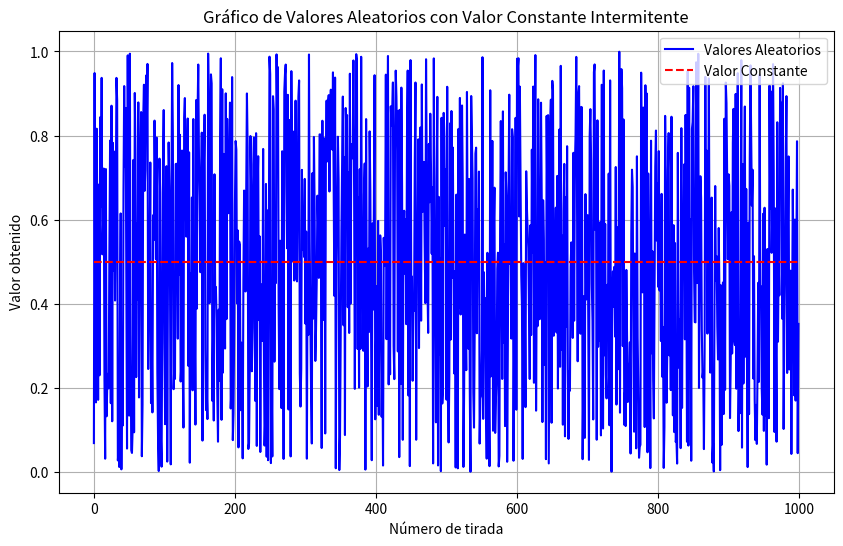

The matplotlib source for this figure:
import random
import matplotlib.pyplot as plt

# Generar 100 valores aleatorios
random_values = [random.random() for _ in range(1000)]

# Generar una serie de valores constantes intermitentes
constant_values = [0.5 for i in range(1000)]

# Crear el gráfico
plt.figure(figsize=(10, 6))
plt.plot(random_values, label='Valores Aleatorios', color='blue')
plt.plot(constant_values, label='Valor Constante', linestyle='--', color='red')
plt.xlabel('Número de tirada')
plt.ylabel('Valor obtenido')
plt.title('Gráfico de Valores Aleatorios con Valor Constante Intermitente')
plt.legend()
plt.grid(True)
plt.show()
